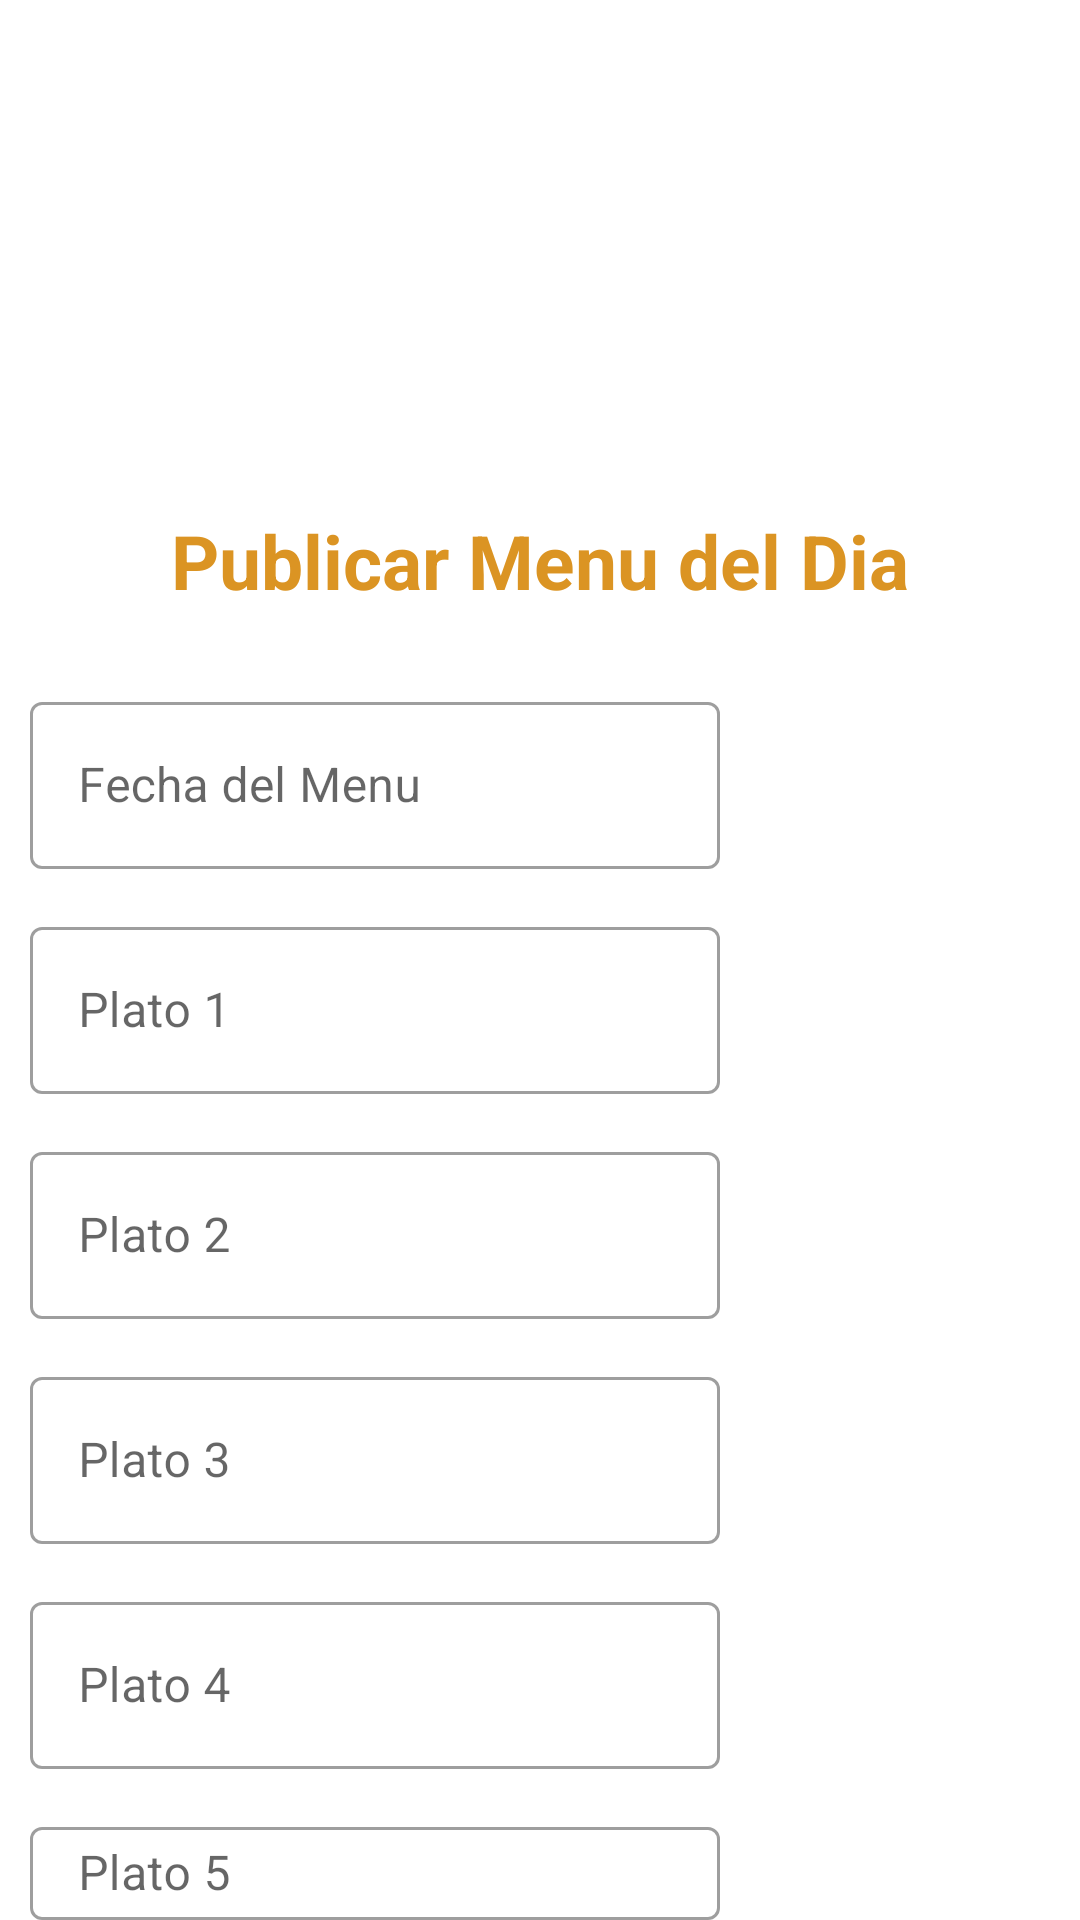

Produce the Android XML layout that renders to this screen, including the resource entries it uses.
<!-- AndroidManifest.xml: application theme Theme.BuffetAdministrador -->
<!-- res/layout/activity_public.xml -->
<?xml version="1.0" encoding="utf-8"?>
<RelativeLayout xmlns:android="http://schemas.android.com/apk/res/android"
    xmlns:app="http://schemas.android.com/apk/res-auto"
    xmlns:tools="http://schemas.android.com/tools"
    android:layout_width="match_parent"
    android:layout_height="match_parent"
    android:background="@color/white"
    tools:context=".PublicActivity">

    <ImageView
        android:id="@+id/imageView"
        android:layout_width="match_parent"
        android:layout_height="150dp"
        android:layout_marginTop="20dp"
        android:layout_weight="1"
        app:srcCompat="@drawable/icon_buffet_while" />

    <TextView
        android:id="@+id/textViewTitle"
        android:layout_width="wrap_content"
        android:layout_height="wrap_content"
        android:layout_below="@id/imageView"
        android:layout_centerHorizontal="true"
        android:text="Publicar Menu del Dia"
        android:textColor="#DB9423"
        android:textSize="25dp"
        android:textStyle="bold" />


        <com.google.android.material.textfield.TextInputLayout
            android:id="@+id/tilData"
            style="@style/Widget.MaterialComponents.TextInputLayout.OutlinedBox"
            android:layout_width="230dp"
            android:layout_height="wrap_content"
            android:layout_marginLeft="90dp"
            android:hint="Fecha del Menu"
            android:textColor="#707070"
            android:layout_below="@id/textViewTitle"
            android:layout_marginTop="25dp"
            android:layout_marginStart="10dp"
            app:layout_constraintBottom_toTopOf="parent"
            app:layout_constraintLeft_toLeftOf="parent"
            app:layout_constraintRight_toRightOf="parent">

            <com.google.android.material.textfield.TextInputEditText
                android:id="@+id/etData"
                android:layout_width="match_parent"
                android:layout_height="wrap_content" />

        </com.google.android.material.textfield.TextInputLayout>

    <com.google.android.material.button.MaterialButton
        android:id="@+id/btnSend"
        android:layout_width="wrap_content"
        android:layout_height="wrap_content"
        android:layout_below="@id/tilData5"
        android:layout_marginStart="150dp"
        android:layout_marginTop="10dp"
        android:text="Publicar" />

    <com.google.android.material.textfield.TextInputLayout
        android:id="@+id/tilData1"
        style="@style/Widget.MaterialComponents.TextInputLayout.OutlinedBox"
        android:layout_width="230dp"
        android:layout_height="wrap_content"
        android:layout_marginLeft="90dp"
        android:hint="Plato 1"
        android:textColor="#707070"
        android:layout_below="@id/textViewTitle"
        android:layout_marginTop="100dp"
        android:layout_marginStart="10dp"
        app:layout_constraintBottom_toTopOf="parent"
        app:layout_constraintLeft_toLeftOf="parent"
        app:layout_constraintRight_toRightOf="parent">

        <com.google.android.material.textfield.TextInputEditText
            android:id="@+id/etData1"
            android:layout_width="match_parent"
            android:layout_height="wrap_content" />

    </com.google.android.material.textfield.TextInputLayout>

    <com.google.android.material.textfield.TextInputLayout
        android:id="@+id/tilData2"
        style="@style/Widget.MaterialComponents.TextInputLayout.OutlinedBox"
        android:layout_width="230dp"
        android:layout_height="wrap_content"
        android:layout_marginLeft="90dp"
        android:hint="Plato 2"
        android:textColor="#707070"
        android:layout_below="@id/textViewTitle"
        android:layout_marginTop="175dp"
        android:layout_marginStart="10dp"
        app:layout_constraintBottom_toTopOf="parent"
        app:layout_constraintLeft_toLeftOf="parent"
        app:layout_constraintRight_toRightOf="parent">

        <com.google.android.material.textfield.TextInputEditText
            android:id="@+id/etData2"
            android:layout_width="match_parent"
            android:layout_height="wrap_content" />

    </com.google.android.material.textfield.TextInputLayout>

    <com.google.android.material.textfield.TextInputLayout
        android:id="@+id/tilData3"
        style="@style/Widget.MaterialComponents.TextInputLayout.OutlinedBox"
        android:layout_width="230dp"
        android:layout_height="wrap_content"
        android:layout_marginLeft="90dp"
        android:hint="Plato 3"
        android:textColor="#707070"
        android:layout_below="@id/textViewTitle"
        android:layout_marginTop="250dp"
        android:layout_marginStart="10dp"
        app:layout_constraintBottom_toTopOf="parent"
        app:layout_constraintLeft_toLeftOf="parent"
        app:layout_constraintRight_toRightOf="parent">

        <com.google.android.material.textfield.TextInputEditText
            android:id="@+id/etData3"
            android:layout_width="match_parent"
            android:layout_height="wrap_content" />

    </com.google.android.material.textfield.TextInputLayout>

    <com.google.android.material.textfield.TextInputLayout
        android:id="@+id/tilData4"
        style="@style/Widget.MaterialComponents.TextInputLayout.OutlinedBox"
        android:layout_width="230dp"
        android:layout_height="wrap_content"
        android:layout_marginLeft="90dp"
        android:hint="Plato 4"
        android:textColor="#707070"
        android:layout_below="@id/textViewTitle"
        android:layout_marginTop="325dp"
        android:layout_marginStart="10dp"
        app:layout_constraintBottom_toTopOf="parent"
        app:layout_constraintLeft_toLeftOf="parent"
        app:layout_constraintRight_toRightOf="parent">

        <com.google.android.material.textfield.TextInputEditText
            android:id="@+id/etData4"
            android:layout_width="match_parent"
            android:layout_height="wrap_content" />

    </com.google.android.material.textfield.TextInputLayout>

    <com.google.android.material.textfield.TextInputLayout
        android:id="@+id/tilData5"
        style="@style/Widget.MaterialComponents.TextInputLayout.OutlinedBox"
        android:layout_width="230dp"
        android:layout_height="wrap_content"
        android:layout_marginLeft="90dp"
        android:hint="Plato 5"
        android:textColor="#707070"
        android:layout_below="@id/textViewTitle"
        android:layout_marginTop="400dp"
        android:layout_marginStart="10dp"
        app:layout_constraintBottom_toTopOf="parent"
        app:layout_constraintLeft_toLeftOf="parent"
        app:layout_constraintRight_toRightOf="parent">

        <com.google.android.material.textfield.TextInputEditText
            android:id="@+id/etData5"
            android:layout_width="match_parent"
            android:layout_height="wrap_content" />

    </com.google.android.material.textfield.TextInputLayout>

    <TextView
        android:id="@+id/textViewData"
        android:layout_width="wrap_content"
        android:layout_height="wrap_content"
        android:layout_below="@id/textViewTitle"
        android:textColor="#707070"
        android:layout_marginStart="260dp"
        android:layout_marginTop="50dp"
        android:text="" />

    <TextView
        android:id="@+id/textViewPlato1"
        android:layout_width="wrap_content"
        android:layout_height="wrap_content"
        android:layout_below="@id/textViewData"
        android:textColor="#707070"
        android:text=""
        android:layout_marginTop="50dp"
        android:layout_marginStart="260dp"/>

    <TextView
        android:id="@+id/textViewPlato2"
        android:layout_width="wrap_content"
        android:layout_height="wrap_content"
        android:layout_below="@id/textViewPlato1"
        android:textColor="#707070"
        android:layout_marginStart="260dp"
        android:layout_marginTop="60dp"
        android:text="" />

    <TextView
        android:id="@+id/textViewPlato3"
        android:layout_width="wrap_content"
        android:layout_height="wrap_content"
        android:layout_below="@id/textViewPlato2"
        android:textColor="#707070"
        android:layout_marginStart="260dp"
        android:layout_marginTop="58dp"
        android:text="" />

    <TextView
        android:id="@+id/textViewPlato4"
        android:layout_width="wrap_content"
        android:layout_height="wrap_content"
        android:layout_below="@id/textViewPlato3"
        android:textColor="#707070"
        android:layout_marginStart="260dp"
        android:layout_marginTop="55dp"
        android:text="" />

    <TextView
        android:id="@+id/textViewPlato5"
        android:layout_width="wrap_content"
        android:layout_height="wrap_content"
        android:layout_below="@id/textViewPlato4"
        android:textColor="#707070"
        android:layout_marginStart="260dp"
        android:layout_marginTop="53dp"
        android:text="" />


</RelativeLayout>
<!-- resources referenced by this layout -->
<resources>
  <color name="white">#FFFFFFFF</color>
  <style name="Theme.BuffetAdministrador" parent="Theme.MaterialComponents.DayNight.DarkActionBar">
          
          <item name="colorPrimary">@color/purple_500</item>
          <item name="colorPrimaryVariant">@color/purple_700</item>
          <item name="colorOnPrimary">@color/white</item>
          
          <item name="colorSecondary">@color/teal_200</item>
          <item name="colorSecondaryVariant">@color/teal_700</item>
          <item name="colorOnSecondary">@color/black</item>
          
          <item name="android:statusBarColor" tools:targetApi="l">?attr/colorPrimaryVariant</item>
          
      </style>
  <color name="purple_500">#DB9423</color>
  <color name="purple_700">#DB9423</color>
  <color name="teal_200">#FF03DAC5</color>
  <color name="teal_700">#FF018786</color>
  <color name="black">#FF000000</color>
</resources>
